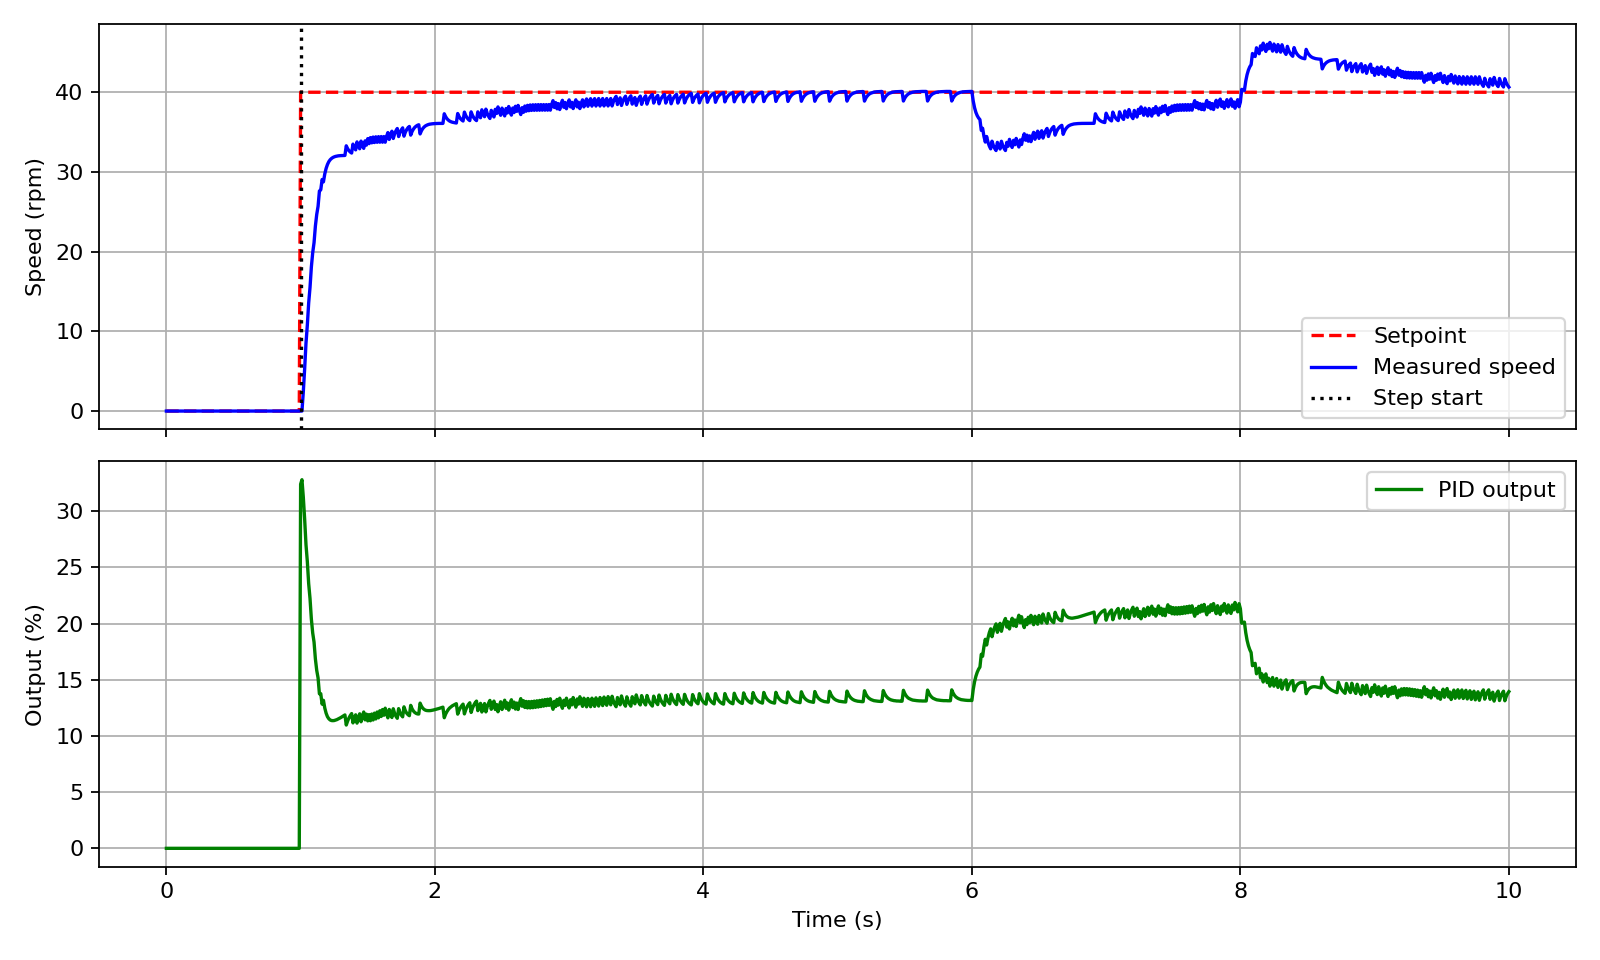

Source data for this figure (header and first rows):
t, sp, rpm, u, event
0.00, 0.00, 0.00, 0.00, 
0.01, 0.00, 0.00, 0.00, 
0.02, 0.00, 0.00, 0.00, 
0.03, 0.00, 0.00, 0.00, 
0.04, 0.00, 0.00, 0.00, 
0.05, 0.00, 0.00, 0.00, 
0.06, 0.00, 0.00, 0.00, 
0.07, 0.00, 0.00, 0.00, 
0.08, 0.00, 0.00, 0.00, 
0.09, 0.00, 0.00, 0.00, 
0.10, 0.00, 0.00, 0.00, 
0.11, 0.00, 0.00, 0.00, 
0.12, 0.00, 0.00, 0.00, 
0.13, 0.00, 0.00, 0.00, 
0.14, 0.00, 0.00, 0.00, 
0.15, 0.00, 0.00, 0.00, 
0.16, 0.00, 0.00, 0.00, 
0.17, 0.00, 0.00, 0.00, 
0.18, 0.00, 0.00, 0.00, 
0.19, 0.00, 0.00, 0.00, 
0.20, 0.00, 0.00, 0.00, 
0.21, 0.00, 0.00, 0.00, 
0.22, 0.00, 0.00, 0.00, 
0.23, 0.00, 0.00, 0.00, 
0.24, 0.00, 0.00, 0.00, 
0.25, 0.00, 0.00, 0.00, 
0.26, 0.00, 0.00, 0.00, 
0.27, 0.00, 0.00, 0.00, 
0.28, 0.00, 0.00, 0.00, 
0.29, 0.00, 0.00, 0.00, 
0.30, 0.00, 0.00, 0.00, 
0.31, 0.00, 0.00, 0.00, 
0.32, 0.00, 0.00, 0.00, 
0.33, 0.00, 0.00, 0.00, 
0.34, 0.00, 0.00, 0.00, 
0.35, 0.00, 0.00, 0.00, 
0.36, 0.00, 0.00, 0.00, 
0.37, 0.00, 0.00, 0.00, 
0.38, 0.00, 0.00, 0.00, 
0.39, 0.00, 0.00, 0.00, 
0.40, 0.00, 0.00, 0.00, 
0.41, 0.00, 0.00, 0.00, 
0.42, 0.00, 0.00, 0.00, 
0.43, 0.00, 0.00, 0.00, 
0.44, 0.00, 0.00, 0.00, 
0.45, 0.00, 0.00, 0.00, 
0.46, 0.00, 0.00, 0.00, 
0.47, 0.00, 0.00, 0.00, 
0.48, 0.00, 0.00, 0.00, 
0.49, 0.00, 0.00, 0.00, 
0.50, 0.00, 0.00, 0.00, 
0.51, 0.00, 0.00, 0.00, 
0.52, 0.00, 0.00, 0.00, 
0.53, 0.00, 0.00, 0.00, 
0.54, 0.00, 0.00, 0.00, 
0.55, 0.00, 0.00, 0.00, 
0.56, 0.00, 0.00, 0.00, 
0.57, 0.00, 0.00, 0.00, 
0.58, 0.00, 0.00, 0.00, 
0.59, 0.00, 0.00, 0.00, 
... 941 more rows
